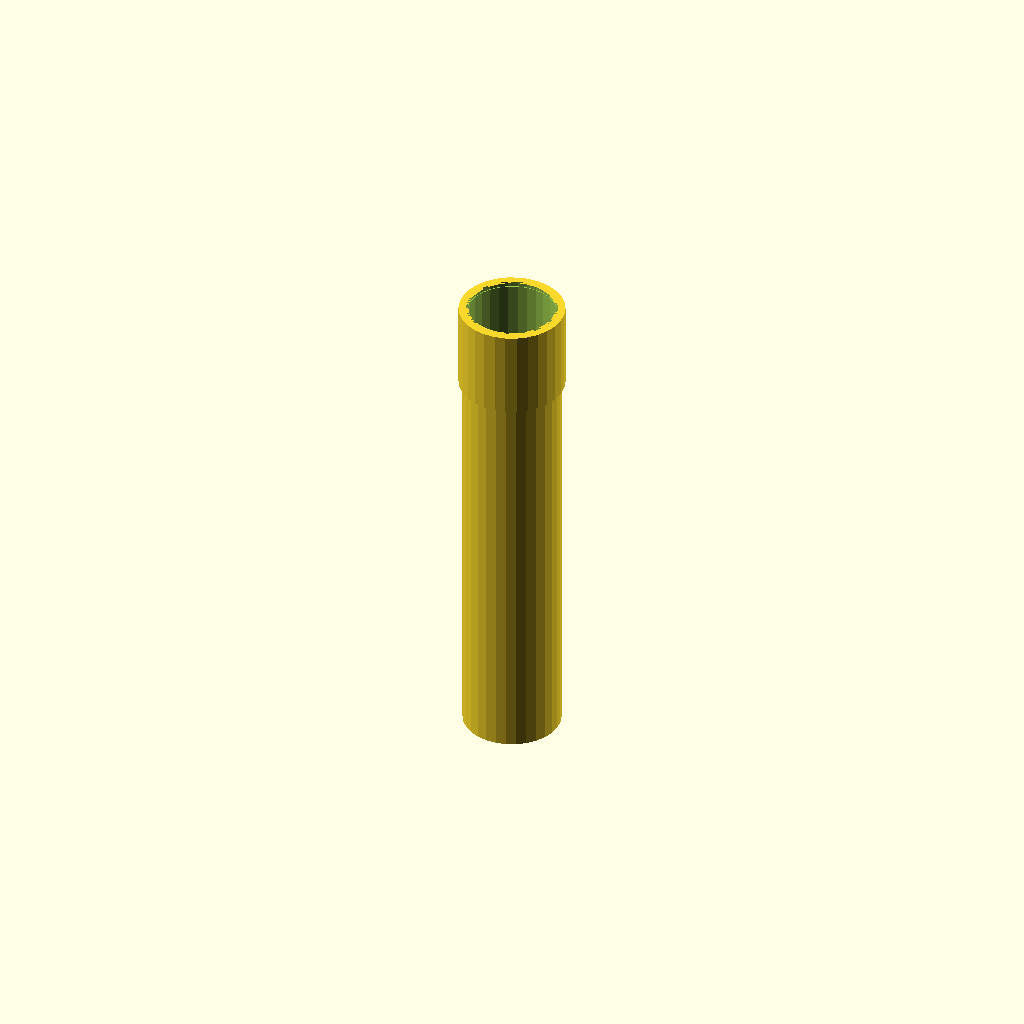
Cell 1: the model at its default parameters.
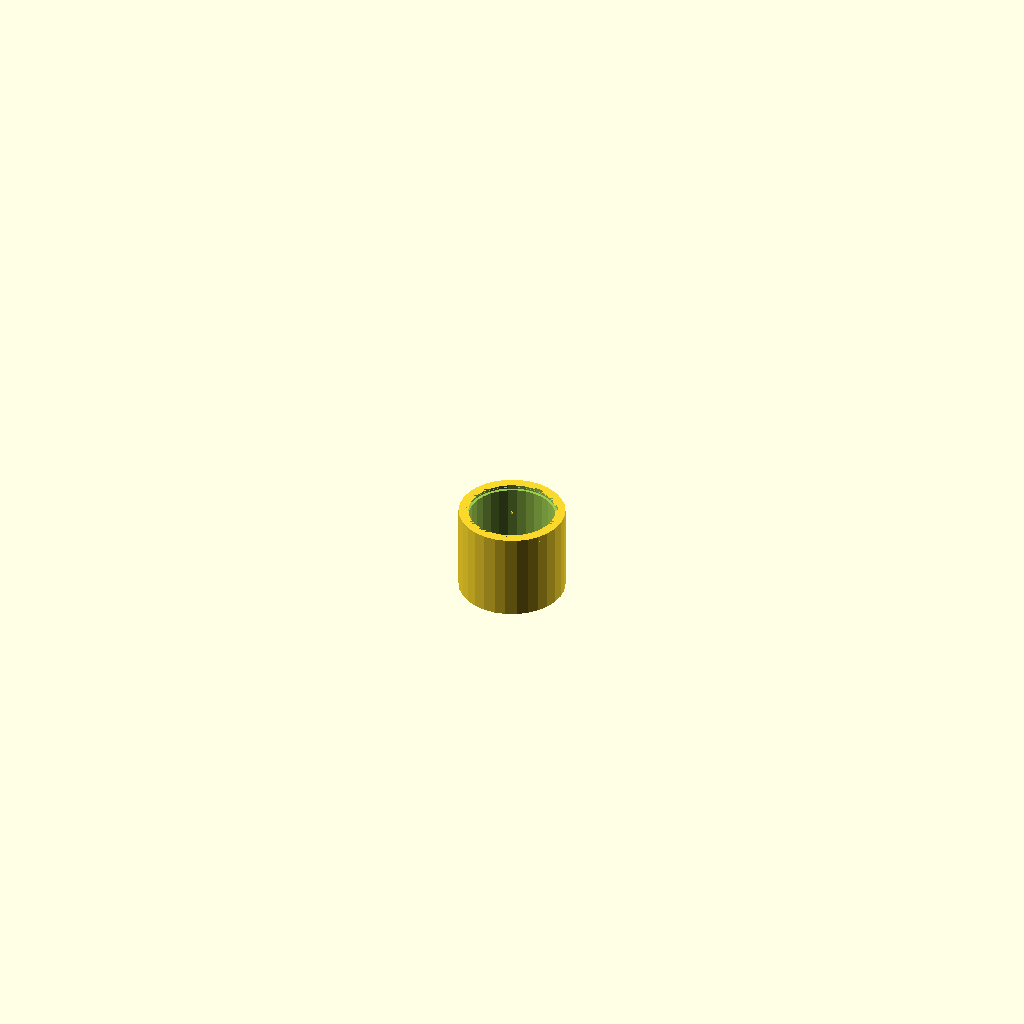
Cell 2 — pipe_length set to 1, the other parameters unchanged.
One fixed orthographic camera (rotation 55°, 0°, 25°; colour scheme Cornfield) for every cell.
The OpenSCAD source (results/nopscadlib/ablations/no_retrieval/scad/ht_pipe__HT_50_pipe_250.scad):
// Parameters
pipe_length = 250; //[125:500:1]
outer_diameter = 50; //[25:100:1]
wall_thickness = 1.8; //[0.9:3.6:0.1]
socket_length = 45; //[25:90:1]
socket_wall_extra = 1.2; //[0.6:2.4:0.1]
socket_od_extra = 4; //[2:8:0.5]
chamfer_length = 2; //[1:6:0.5]
overlap = 1; //[0.5:2:0.1]

// Base Shapes
module pipe_body() {
  translate([0, 0, 0])
    cylinder(h=pipe_length, r=outer_diameter/2, center=true);
}

module inner_bore() {
  translate([0, 0, 0])
    cylinder(h=pipe_length + 2*overlap, r=outer_diameter/2 - wall_thickness, center=true);
}

module socket_end() {
  translate([0, 0, pipe_length/2 - socket_length/2 + overlap])
    cylinder(h=socket_length, r=outer_diameter/2 + socket_od_extra/2, center=true);
}

module socket_inner_bore() {
  translate([0, 0, pipe_length/2 - socket_length/2 + overlap])
    cylinder(h=socket_length + 2*overlap, r=outer_diameter/2 - wall_thickness - socket_wall_extra, center=true);
}

module chamfer_spigot_outer() {
  translate([0, 0, -pipe_length/2 + chamfer_length/2])
    cylinder(h=chamfer_length, r1=outer_diameter/2, r2=0, center=true);
}

module chamfer_spigot_inner() {
  translate([0, 0, -pipe_length/2 + chamfer_length/2])
    cylinder(h=chamfer_length, r1=outer_diameter/2 - wall_thickness, r2=0, center=true);
}

module chamfer_socket_outer() {
  translate([0, 0, pipe_length/2 - chamfer_length/2])
    cylinder(h=chamfer_length, r1=outer_diameter/2 + socket_od_extra/2, r2=0, center=true);
}

module chamfer_socket_inner() {
  translate([0, 0, pipe_length/2 - chamfer_length/2])
    cylinder(h=chamfer_length, r1=outer_diameter/2 - wall_thickness - socket_wall_extra, r2=0, center=true);
}

module markings_text() {
  translate([0, 0, 0])
    cube([overlap, overlap, overlap], center=true);
}

// Operations
module outer_union() {
  union() {
    pipe_body();
    socket_end();
  }
}

module bore_union() {
  union() {
    inner_bore();
    socket_inner_bore();
  }
}

module chamfers_union() {
  union() {
    chamfer_spigot_outer();
    chamfer_spigot_inner();
    chamfer_socket_outer();
    chamfer_socket_inner();
  }
}

module pipe_hollowed() {
  difference() {
    outer_union();
    bore_union();
  }
}

module pipe_with_chamfers() {
  difference() {
    pipe_hollowed();
    chamfers_union();
  }
}

// Final Model
module final_model() {
  union() {
    pipe_with_chamfers();
    markings_text();
  }
}

// Render the final model
final_model();
Parameter table extracted from the source (name, type, default, range or options):
pipe_length: number, default 250, range 1 to 125, step 500
outer_diameter: number, default 50, range 1 to 25, step 100
wall_thickness: number, default 1.8, range 0.1 to 0.9, step 3.6
socket_length: number, default 45, range 1 to 25, step 90
socket_wall_extra: number, default 1.2, range 0.1 to 0.6, step 2.4
socket_od_extra: number, default 4, range 0.5 to 2, step 8
chamfer_length: number, default 2, range 0.5 to 1, step 6
overlap: number, default 1, range 0.1 to 0.5, step 2
